Photos from the image-classification dataset "data" in the GitHub repository SumitSharma2210/Image-Classification-using-pythorch. Its 4 classes are: coin 1, coin 10, coin 2, coin 5.

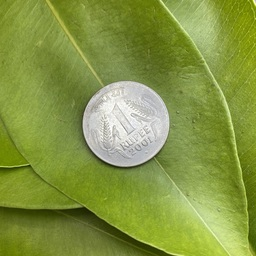
Label: coin 1

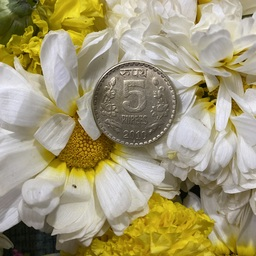
Label: coin 5

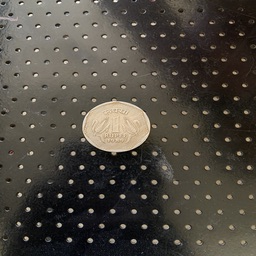
Label: coin 1

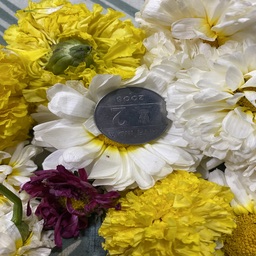
Label: coin 2

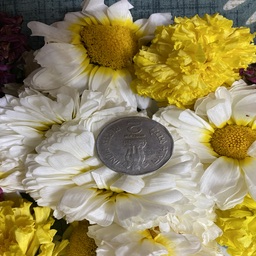
Label: coin 2

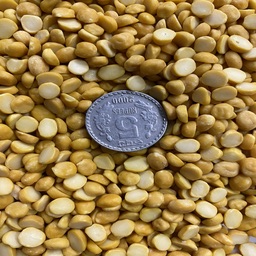
Label: coin 5
